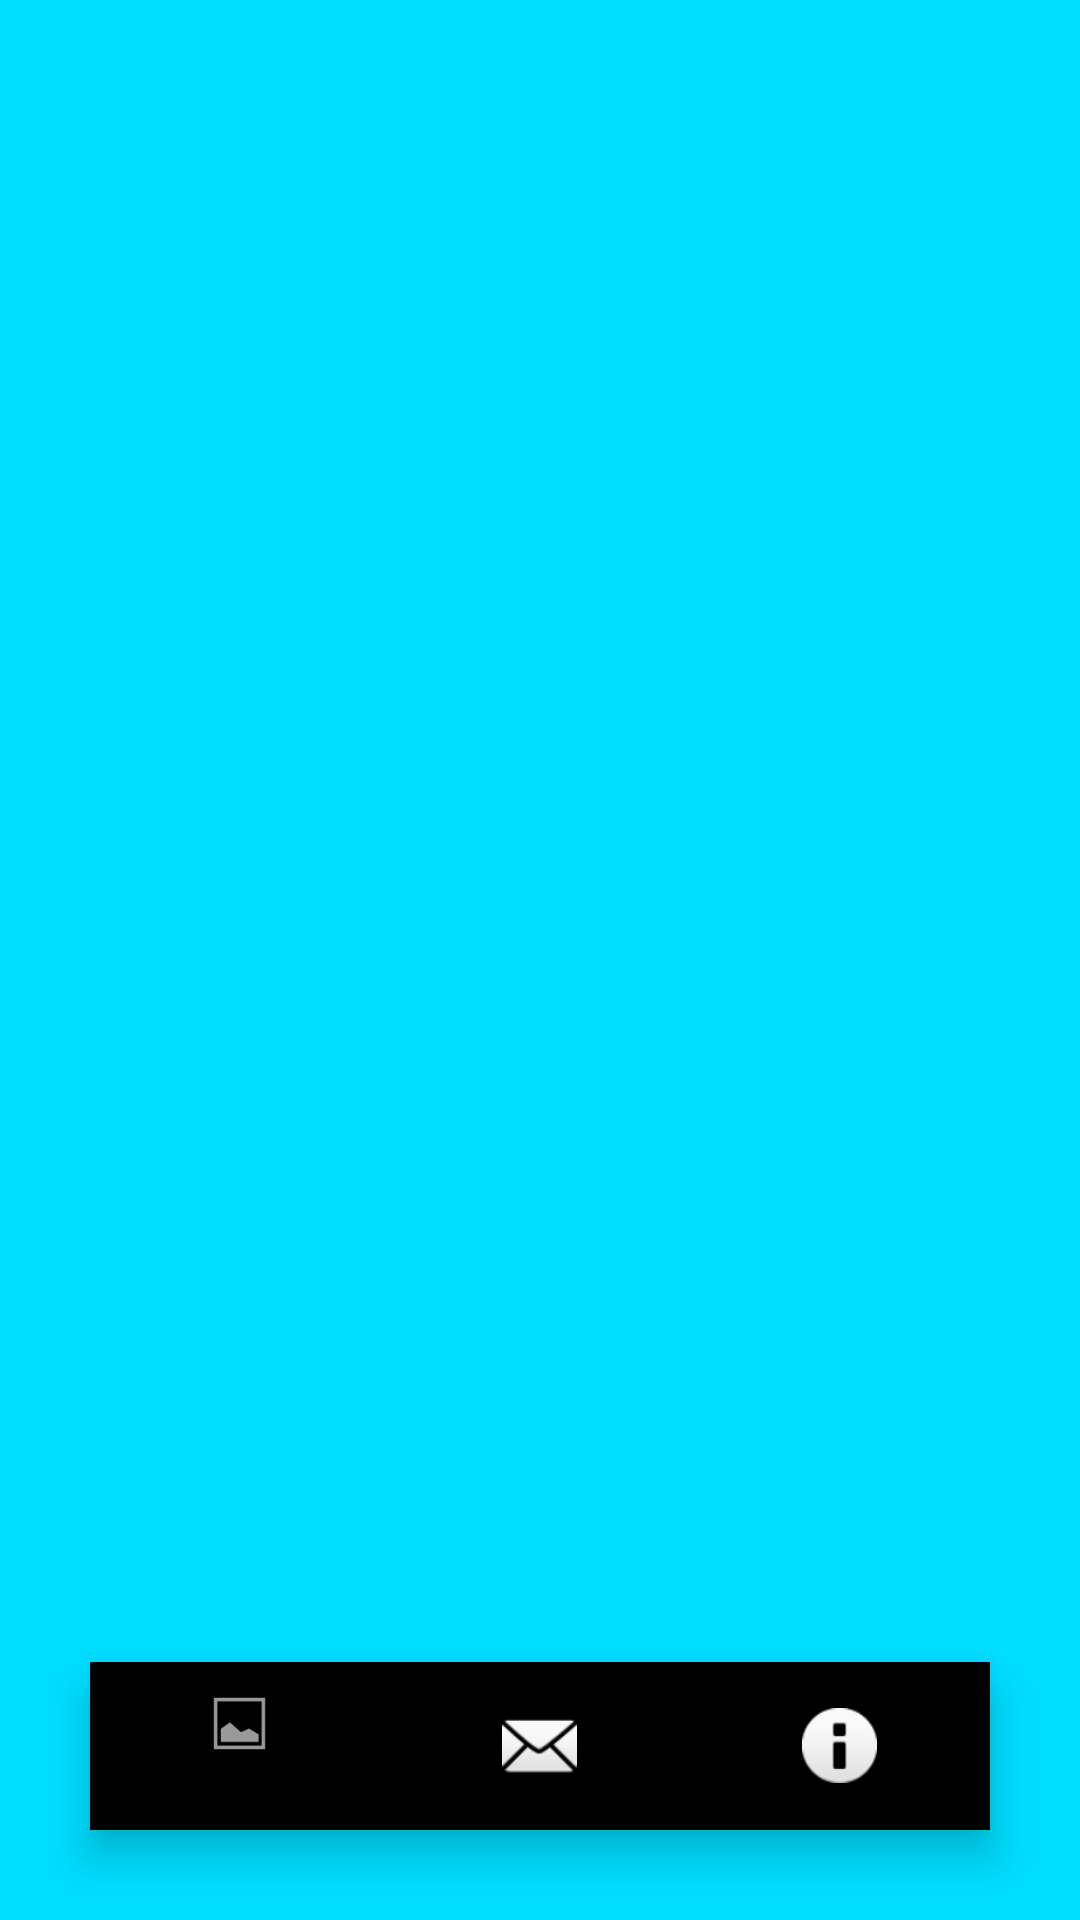

Write the Android layout XML for this screen, with the resource values it uses.
<!-- AndroidManifest.xml: application theme Theme.BottomNavigationWithProfessionalWay -->
<!-- res/layout/activity_main.xml -->
<?xml version="1.0" encoding="utf-8"?>
<androidx.constraintlayout.widget.ConstraintLayout xmlns:android="http://schemas.android.com/apk/res/android"
    xmlns:app="http://schemas.android.com/apk/res-auto"
    xmlns:tools="http://schemas.android.com/tools"
    android:layout_width="match_parent"
    android:layout_height="match_parent"
    android:background="@android:color/holo_blue_bright"
    tools:context=".MainActivity">

    <FrameLayout
        android:id="@+id/fragContainer"
        android:layout_width="0dp"
        android:layout_height="0dp"
        app:layout_constraintBottom_toTopOf="@id/bottomNav"
        app:layout_constraintEnd_toEndOf="parent"
        app:layout_constraintStart_toStartOf="parent"
        app:layout_constraintTop_toTopOf="parent" />

    <com.google.android.material.bottomnavigation.BottomNavigationView
        android:id="@+id/bottomNav"
        android:layout_width="match_parent"
        android:layout_height="wrap_content"
        android:layout_margin="30dp"
        android:background="@drawable/rounded_corners"
        android:elevation="3dp"
        app:itemIconSize="25dp"
        app:itemIconTint="@drawable/selectors_item"
        app:itemRippleColor="@android:color/transparent"
        app:labelVisibilityMode="selected"
        app:layout_constraintBottom_toBottomOf="parent"
        app:layout_constraintEnd_toEndOf="parent"
        app:layout_constraintStart_toStartOf="parent"
        app:itemTextColor="@color/black"
        app:menu="@menu/menu_item" />

</androidx.constraintlayout.widget.ConstraintLayout>
<!-- resources referenced by this layout -->
<resources>
  <style name="Theme.BottomNavigationWithProfessionalWay" parent="Theme.MaterialComponents.DayNight.NoActionBar">
          
          <item name="colorPrimary">@color/purple_500</item>
          <item name="colorPrimaryVariant">@color/purple_700</item>
          <item name="colorOnPrimary">@color/white</item>
          
          <item name="colorSecondary">@color/teal_200</item>
          <item name="colorSecondaryVariant">@color/teal_700</item>
          <item name="colorOnSecondary">@color/black</item>
          
          <item name="android:statusBarColor" tools:targetApi="l">?attr/colorSecondaryVariant</item>
          
      </style>
  <!-- not gathered from this repository: default colours our renderer supplied (Android Studio template values) -->
  <color name="purple_500">#FF6200EE</color>
  <color name="purple_700">#FF3700B3</color>
  <color name="teal_200">#FF03DAC5</color>
  <color name="teal_700">#FF018786</color>
  <color name="black">#FF000000</color>
  <color name="white">#FFFFFFFF</color>
</resources>
